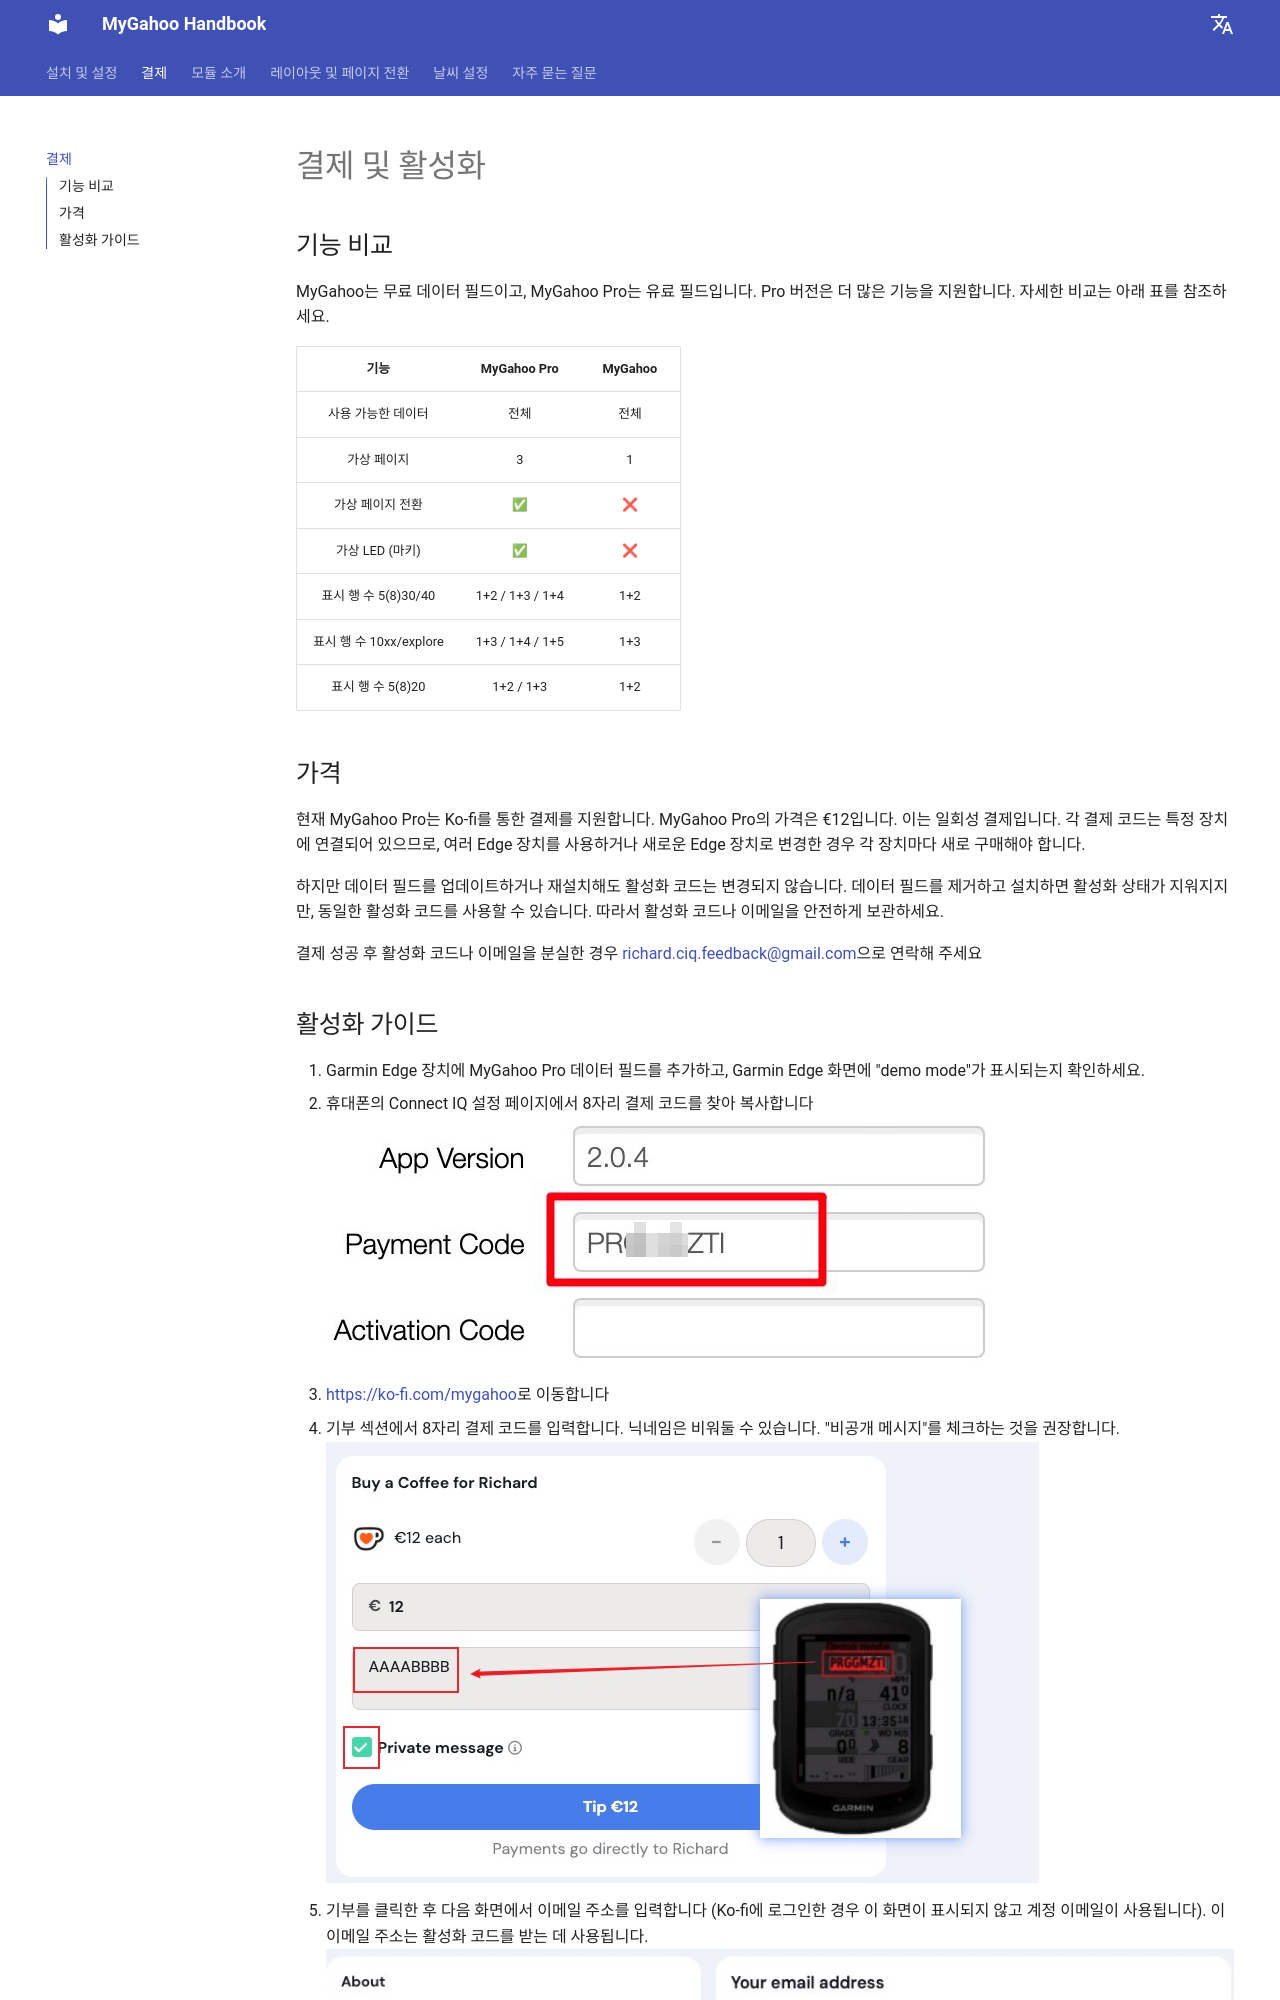

repository: MyGahoo/documents · page: ko/pricing/index.html · generator: mkdocs

## 결제 및 활성화

## 기능 비교
MyGahoo는 무료 데이터 필드이고, MyGahoo Pro는 유료 데이터 필드입니다. Pro 버전은 더 많은 기능을 지원합니다. 자세한 비교는 아래 표를 참조하십시오.

| 기능 | MyGahoo Pro | MyGahoo |
|:-------:|:-----------:|:--------:|
| 사용 가능한 데이터 | 모두 | 모두 |
| 가상 페이지 | 3 | 1 |
| 가상 페이지 전환 | ✅ | ❌ |
| 가상 LED (마퀴) | ✅ | ❌ |
| 디스플레이 행 5(8)30/40 | 1+2 / 1+3 / 1+4 | 1+2 |
| 디스플레이 행 10xx/탐색 | 1+3 / 1+4 / 1+5 | 1+3 |
| 디스플레이 행 5(8)20 | 1+2 / 1+3 | 1+2 |

## 가격

현재 MyGahoo Pro는 Ko-fi를 통한 결제를 지원합니다. MyGahoo Pro 가격은 €12입니다. 일회성 결제입니다. 그리고 각 결제 코드는 특정 기기에 연결되어 있으므로 여러 개의 Edge 기기를 사용하거나 새로운 Edge 기기로 변경한 경우 각 기기마다 새로 구매해야 합니다.

하지만 데이터 필드를 업데이트하거나 재설치해도 활성화 코드는 변경되지 않습니다. 데이터 필드를 삭제하고 설치하면 활성화 상태는 초기화되지만, 동일한 활성화 코드를 사용할 수 있습니다. 따라서 활성화 코드 또는 이메일을 안전하게 보관하십시오.

결제 후 활성화 코드 또는 이메일을 분실한 경우 [richard.ciq.feedback@gmail.com](richard.ciq.feedback@gmail.com)으로 문의하십시오.
